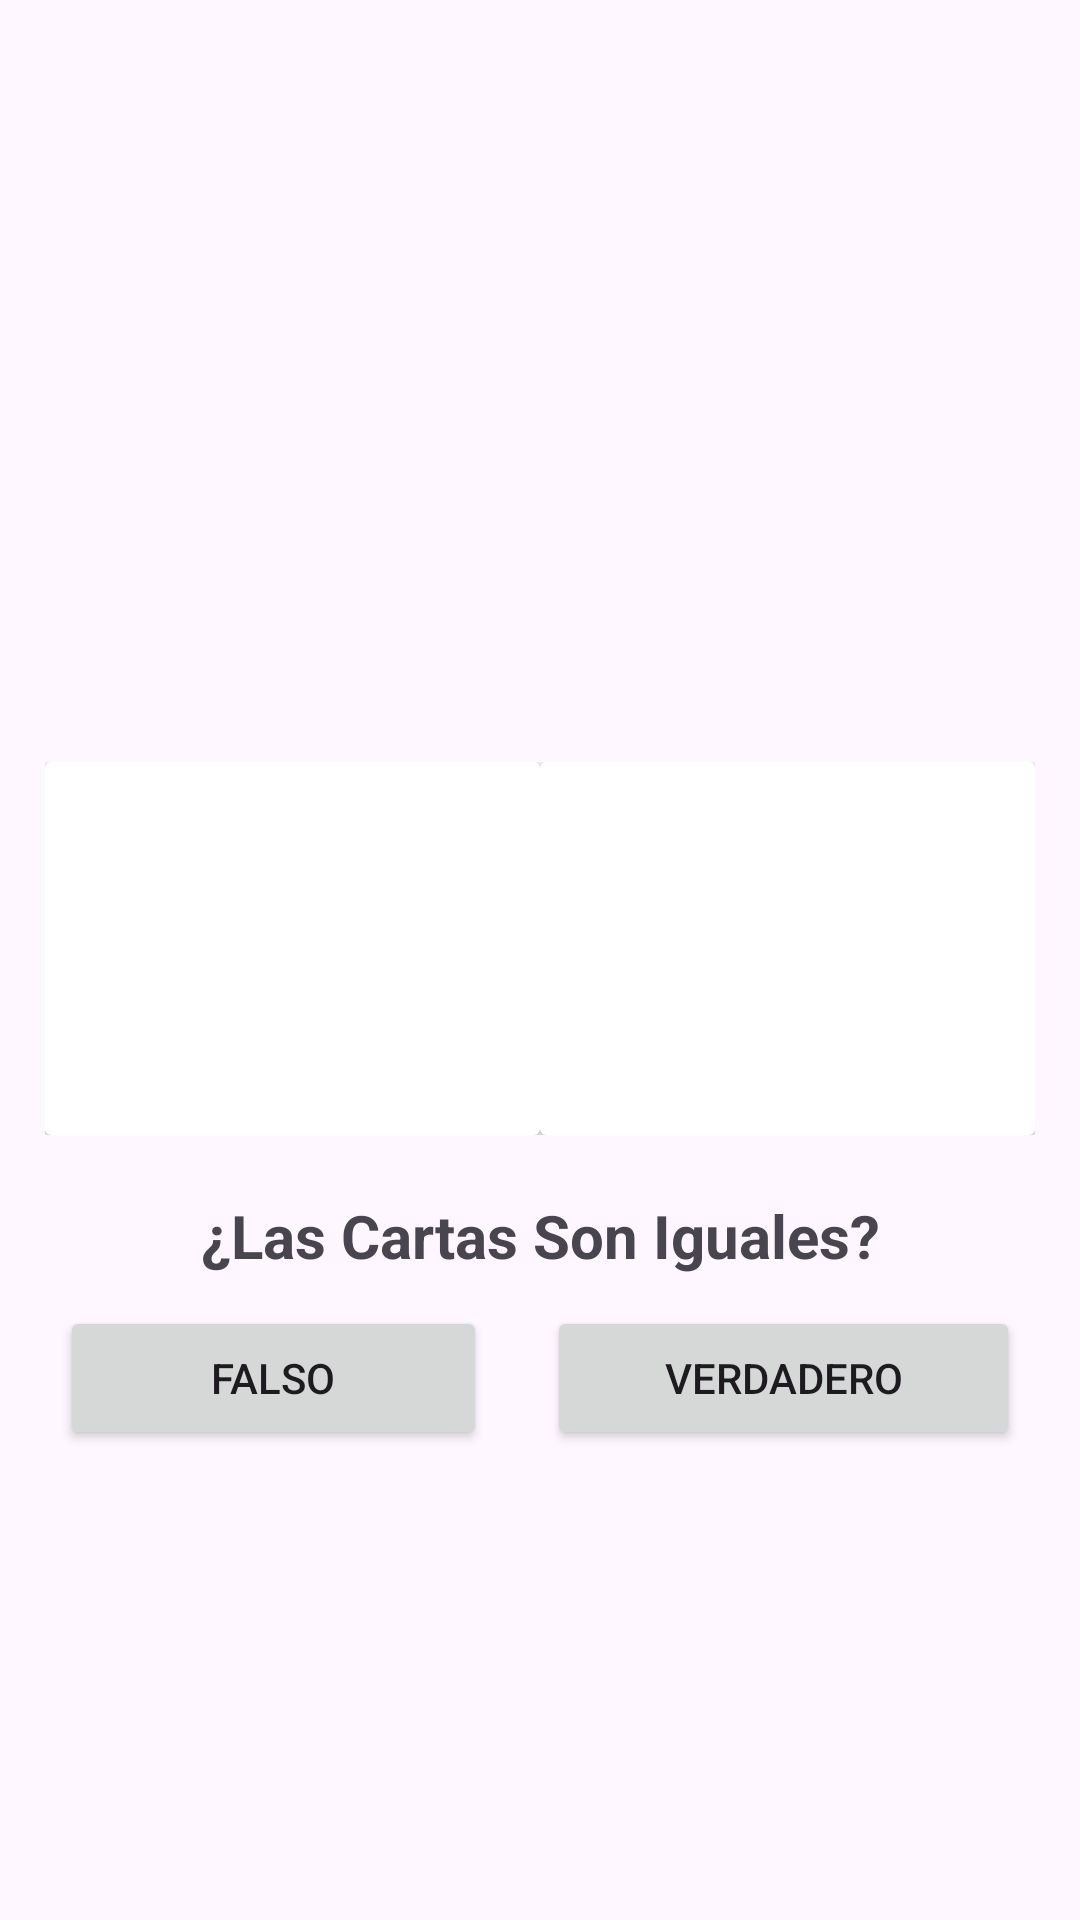

Android layout source for this screen:
<!-- AndroidManifest.xml: application theme Theme.RetoOneApp -->
<!-- res/layout/activity_cartas.xml -->
<?xml version="1.0" encoding="utf-8"?>
<LinearLayout xmlns:android="http://schemas.android.com/apk/res/android"
    xmlns:app="http://schemas.android.com/apk/res-auto"
    xmlns:tools="http://schemas.android.com/tools"
    android:layout_width="match_parent"
    android:layout_height="match_parent"
    tools:context=".ui.home.cartas.CartasActivity"
    android:orientation="vertical"
    android:gravity="center">

    <ScrollView
        android:layout_width="match_parent"
        android:layout_height="wrap_content">

        <LinearLayout
            android:layout_width="match_parent"
            android:layout_height="match_parent"
            android:orientation="vertical">

            <TextView
                android:id="@+id/txtTiempo"
                android:textAlignment="center"
                android:textStyle="bold"
                android:textSize="30dp"
                android:layout_width="match_parent"
                android:layout_height="wrap_content"
                tools:text="30 \n Segundos" />

            <TextView
                android:layout_marginVertical="10dp"
                android:id="@+id/txtPuntos"
                android:textSize="20dp"
                android:layout_marginHorizontal="15dp"
                android:textStyle="bold"
                android:layout_width="match_parent"
                android:layout_height="wrap_content"
                tools:text="3 Puntos" />

            <LinearLayout
                android:layout_marginHorizontal="15dp"
                android:layout_marginVertical="10dp"
                android:layout_width="match_parent"
                android:layout_height="wrap_content"
                android:orientation="horizontal">

                <androidx.cardview.widget.CardView
                    android:layout_weight="1"
                    android:layout_width="match_parent"
                    android:layout_height="wrap_content" >

                    <LinearLayout
                        android:layout_width="match_parent"
                        android:layout_height="match_parent"
                        android:orientation="vertical"
                        android:gravity="center">

                        <TextView
                            android:id="@+id/txtPoderOne"
                            android:textSize="18dp"
                            android:textAlignment="center"
                            android:textStyle="bold"
                            android:layout_width="match_parent"
                            android:layout_height="wrap_content"
                            tools:text="Poder: 34 Hp"/>

                        <ImageView
                            android:id="@+id/imgOne"
                            android:scaleType="centerCrop"
                            android:layout_width="match_parent"
                            android:layout_height="100dp"
                            tools:src="@color/black"/>

                    </LinearLayout>
                </androidx.cardview.widget.CardView>

                <androidx.cardview.widget.CardView
                    android:layout_weight="1"
                    android:layout_width="match_parent"
                    android:layout_height="wrap_content" >

                    <LinearLayout
                        android:layout_width="match_parent"
                        android:layout_height="match_parent"
                        android:orientation="vertical">

                        <TextView
                            android:id="@+id/txtPoderTwo"
                            android:textSize="18dp"
                            android:textAlignment="center"
                            android:textStyle="bold"
                            android:layout_width="match_parent"
                            android:layout_height="wrap_content"
                            tools:text="Poder: 34 Hp"/>

                        <ImageView
                            android:id="@+id/imgTwo"
                            android:scaleType="centerCrop"
                            android:layout_width="match_parent"
                            android:layout_height="100dp"
                            tools:src="@color/colorPrimary"/>

                    </LinearLayout>

                </androidx.cardview.widget.CardView>

            </LinearLayout>

            <TextView
                android:textAlignment="center"
                android:layout_marginVertical="10dp"
                android:textSize="20dp"
                android:layout_marginHorizontal="15dp"
                android:textStyle="bold"
                android:layout_width="match_parent"
                android:layout_height="wrap_content"
                android:text="¿Las Cartas Son Iguales?" />

            <LinearLayout
                android:layout_marginHorizontal="10dp"
                android:layout_width="match_parent"
                android:layout_height="wrap_content"
                android:orientation="horizontal">

                <Button
                    android:layout_marginHorizontal="10dp"
                    android:id="@+id/btnFalso"
                    android:layout_width="wrap_content"
                    android:layout_height="wrap_content"
                    android:layout_weight="1"
                    android:text="Falso" />

                <Button
                    android:layout_marginHorizontal="10dp"
                    android:id="@+id/btnVerdadero"
                    android:layout_width="wrap_content"
                    android:layout_height="wrap_content"
                    android:layout_weight="1"
                    android:text="Verdadero" />

            </LinearLayout>


        </LinearLayout>
    </ScrollView>

</LinearLayout>
<!-- resources referenced by this layout -->
<resources>
  <color name="black">#FF000000</color>
  <color name="colorPrimary">#FF3A3A</color>
  <style name="Theme.RetoOneApp" parent="Base.Theme.RetoOneApp" />
  <style name="Base.Theme.RetoOneApp" parent="Theme.Material3.DayNight.NoActionBar">
          
          <item name="colorPrimary">@color/colorPrimary</item>
      </style>
</resources>
